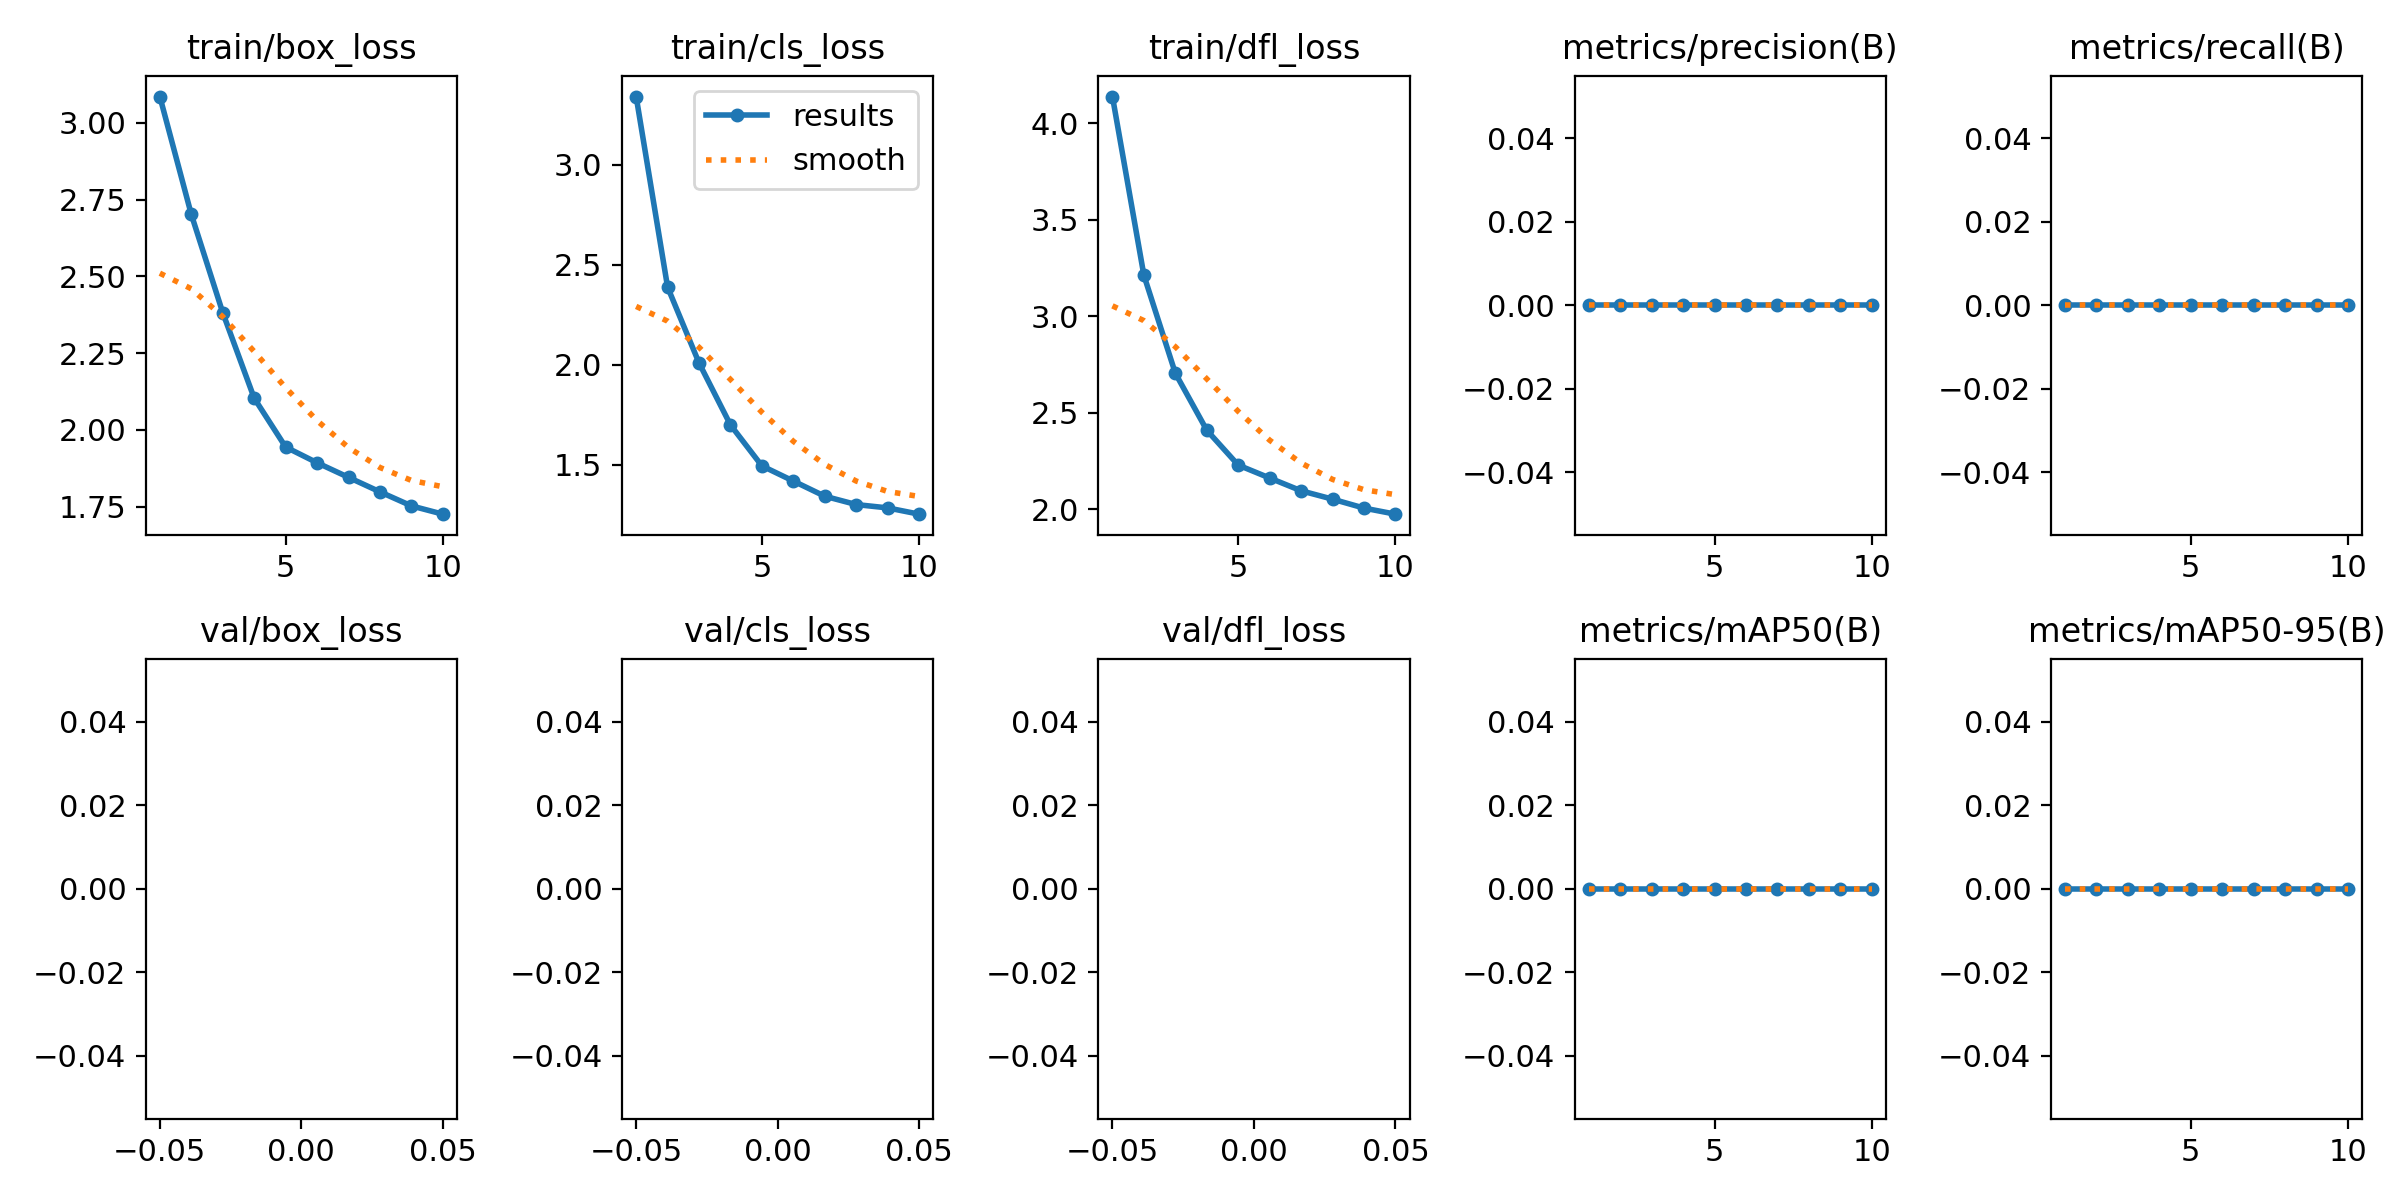

The data file committed next to this chart (first rows):
epoch, train/box_loss, train/cls_loss, train/dfl_loss, metrics/precision(B), metrics/recall(B), metrics/mAP50(B), metrics/mAP50-95(B), val/box_loss, val/cls_loss, val/dfl_loss, lr/pg0, lr/pg1, lr/pg2
1, 3.086, 3.343, 4.138, 0, 0, 0, 0, nan, nan, nan, 0.07003, 0.00333, 0.00333
2, 2.702, 2.389, 3.212, 0, 0, 0, 0, nan, nan, nan, 0.03937, 0.006004, 0.006004
3, 2.382, 2.009, 2.704, 0, 0, 0, 0, nan, nan, nan, 0.008049, 0.008018, 0.008018
4, 2.103, 1.698, 2.409, 0, 0, 0, 0, nan, nan, nan, 0.00703, 0.00703, 0.00703
5, 1.944, 1.493, 2.228, 0, 0, 0, 0, nan, nan, nan, 0.00604, 0.00604, 0.00604
6, 1.893, 1.417, 2.161, 0, 0, 0, 0, nan, nan, nan, 0.00505, 0.00505, 0.00505
7, 1.845, 1.341, 2.095, 0, 0, 0, 0, nan, nan, nan, 0.00406, 0.00406, 0.00406
8, 1.798, 1.3, 2.052, 0, 0, 0, 0, nan, nan, nan, 0.00307, 0.00307, 0.00307
9, 1.752, 1.283, 2.006, 0, 0, 0, 0, nan, nan, nan, 0.00208, 0.00208, 0.00208
10, 1.726, 1.252, 1.974, 0, 0, 0, 0, nan, nan, nan, 0.00109, 0.00109, 0.00109
